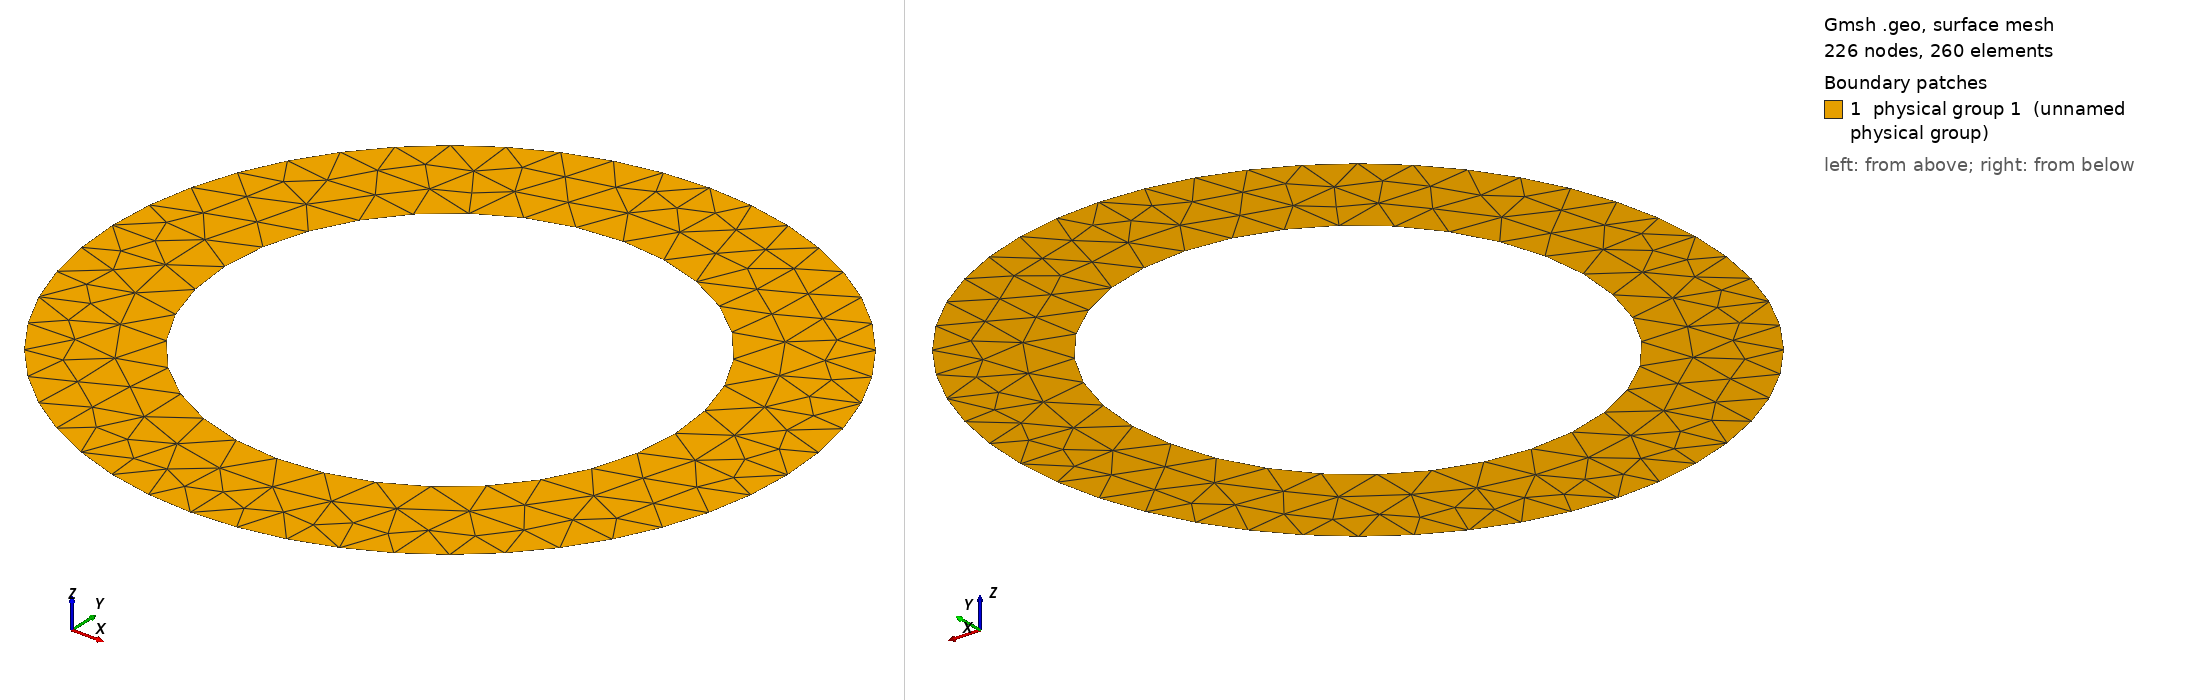

Gmsh geometry script, surface-meshed: 226 nodes, 260 surface elements. Boundary patches (legend numbers): 1 physical group 1 (unnamed physical group). Left view from above one corner, right view from below the opposite corner. Legend entries are the model's physical surfaces. The drawing asked Gmsh for element sizes between 1% and 20% of the model's largest extent; the script's own settings can give other sizes.

=== Chap8_tire.geo (drawn) ===
lc = .4;
rad1=2.;
rad2=3.;
ver=5;

Point(1) = {0.,ver,0.,lc};
Point(2) = {rad2,ver,0.,lc};
Point(3) = {0.,ver+rad2,0.,lc};
Point(4) = {-rad2,ver,0.,lc};
Point(5) = {0.,ver-rad2,0,lc};
Point(6) = {rad1,ver,0.,lc};
Point(7) = {0.,ver+rad1,0.,lc};
Point(8) = {-rad1,ver,0.,lc};
Point(9) = {0.,ver-rad1,0,lc};
Point(10) = {-4*rad2,-4*rad2,0,lc};
Point(11) = {rad2,rad2,0,lc};

Circle(1) = {2,1,3};
Circle(2) = {3,1,4};
Circle(3) = {4,1,5};
Circle(4) = {5,1,2};
Circle(5) = {6,1,7};
Circle(6) = {7,1,8};
Circle(7) = {8,1,9};
Circle(8) = {9,1,6};
Line(9) = {10,11};

Line Loop(10) = {1,2,3,4};
Line Loop(11) = {5,6,7,8};

Plane Surface(1) = {10,11};

Physical Surface(1) = {1}; 
Physical Line(2) = {9};
